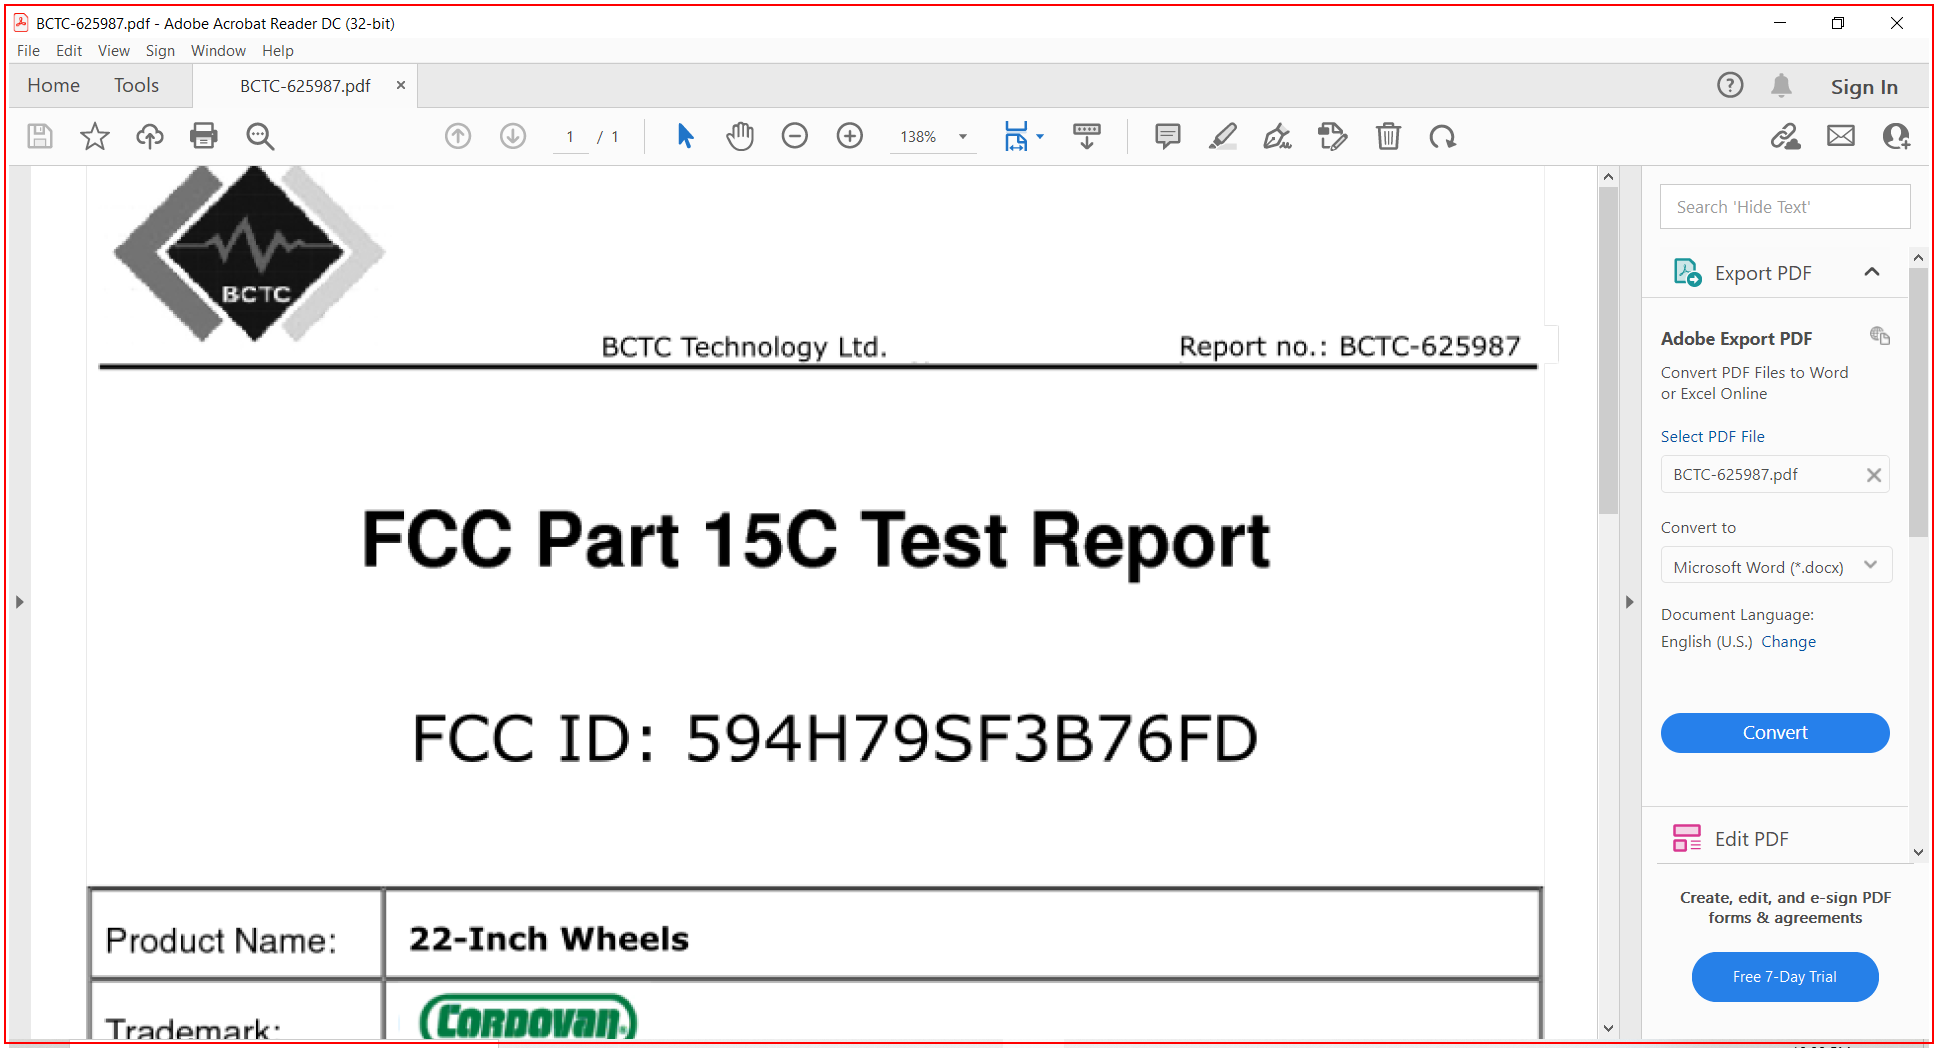
Task: Scrape data from scanned PDF documents using optical character recognition
Workflow: Main

Step 1: type a value into the element in window '*.pdf - Adobe Acrobat Reader DC (32-bit)' (acrord32.exe)

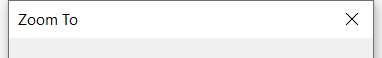
Step 2: Attach Window Zoom Window on the dialog in window 'Zoom To' (acrord32.exe)

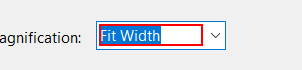
Step 3: type "50" into the text box 'Magnification:'

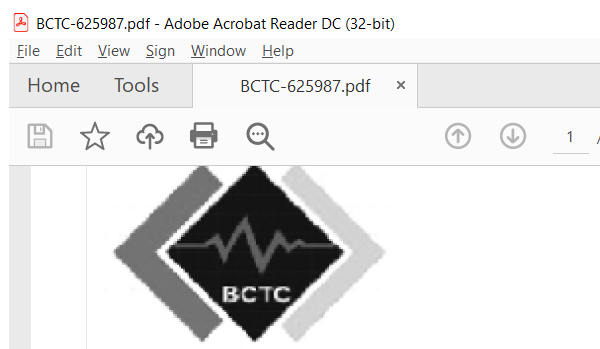
Step 4: Attach to PDF on the element in window '*.pdf - Adobe Acrobat Reader DC (32-bit)' (acrord32.exe)

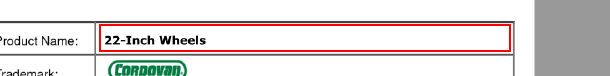
Step 5: get-text from the element in window 'AVScrolledPageView'

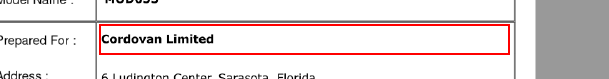
Step 6: get-text from the element 'Alert: Empty document' in window 'AVScrolledPageView'

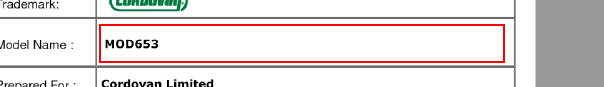
Step 7: get-text from the element 'Alert: Empty document' in window 'AVScrolledPageView'

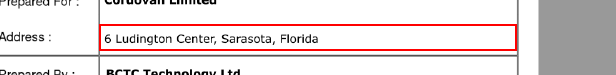
Step 8: get-text from the element 'Alert: Empty document' in window 'AVScrolledPageView'

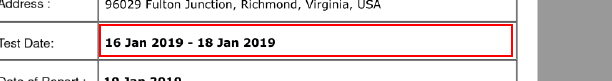
Step 9: get-text from the element 'Alert: Empty document' in window 'AVScrolledPageView'

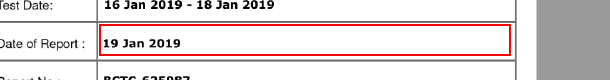
Step 10: get-text from the element 'Alert: Empty document' in window 'AVScrolledPageView'

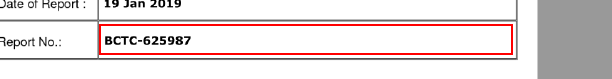
Step 11: get-text from the element 'Alert: Empty document' in window 'AVScrolledPageView'

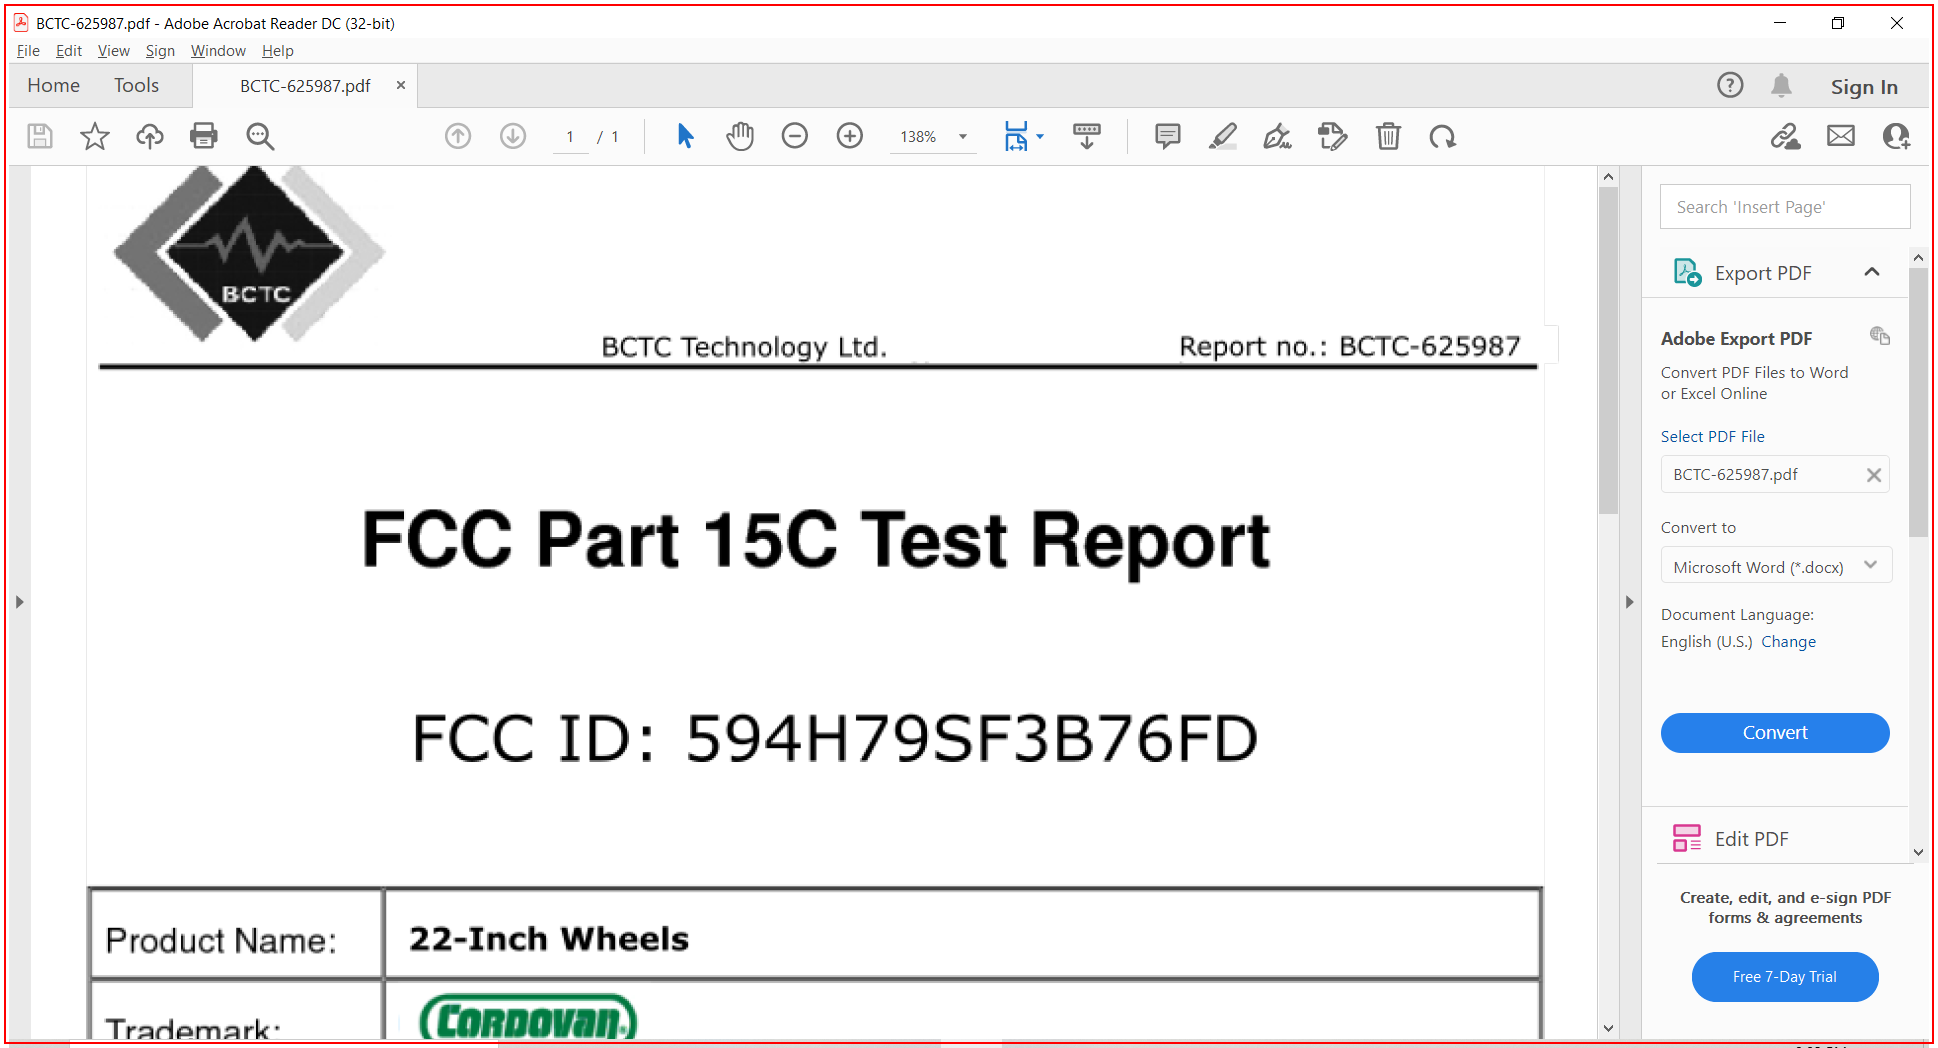
Step 12: Close Application 'menu bar  Application' on the element in window '*.pdf - Adobe Acrobat Reader DC (32-bit)' (acrord32.exe)